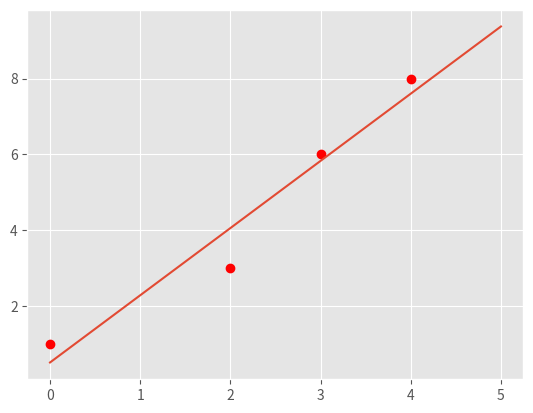
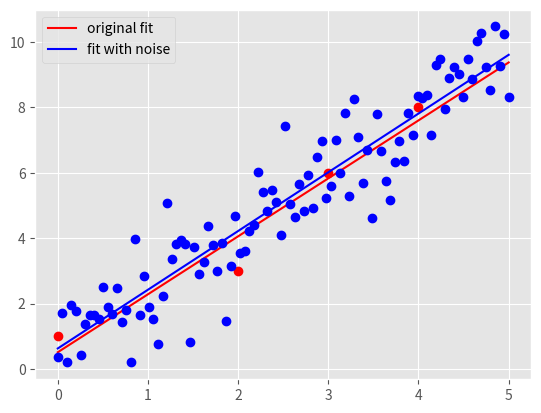

Write the Python code that produced these figures, in order.
"""
Start file for hw1pr2 of Big Data Summer 2017

Before attemping the problem, please familiarize with pandas and numpy
libraries. Tutorials can be found online:
http://pandas.pydata.org/pandas-docs/stable/tutorials.html
https://docs.scipy.org/doc/numpy-dev/user/quickstart.html

This file only has one part: the main driver.

First, fill in the solution you obtained from part (a) in part (c) of the
main driver to generate plot for part (c).

Please COMMENT OUT part(d) in main driver before you finish that step.
Otherwise, you won't be able to run the program because of errors.

Note:
1. You must finish the first two parts (math part) of this problem before
   attempting the coding part.

2. Please read the instructions and hints carefully, and use the name of the
variables we provided, otherwise, the function may not work.

3. Placeholder values are given for the variables needed, they need to be
   replaced with your own code

3. Remember to comment out the TODO comment after you finish each part.
"""


import pandas as pd
import numpy as np
import matplotlib.pyplot as plt
import time


###########################################
#	    	Main Driver Function       	  #
###########################################


if __name__ == '__main__':

	# =============part c: Plot data and the optimal linear fit=================
	# NOTE: to finish this part, you need to finish the part(a) of this part
	# 		first

	# load the four data points of tihs problem
	X = np.array([0, 2, 3, 4])
	y = np.array([1, 3, 6, 8])

	# plot four data points on the plot
	plt.style.use('ggplot')
	plt.plot(X, y, 'ro')


	# TODO: replace the m_opt and b_opt with the solution you obtained from
	# 		part (a), note that y = mx + b
	"*** YOUR CODE HERE ***"
	m_opt = 62.0/35
	b_opt = 18.0/35
	"*** END YOUR CODE HERE ***"


	# TODO: generate 100 points along the line of optimal linear fit.

	# HINT:
	#	1) Use np.linspace to get the x-coordinate of 100 points
	#	2) Calculate the y-coordinate of those 100 points with the m_opt and
	#	   b_opt, remember y = mx+b.
	#	3) Use a.reshape(-1,1), where a is a np.array, to reshape the array
	#	   to appropraite shape for generating plot

	X_space = []
	y_space = []
	"*** YOUR CODE HERE ***"
	X_space = np.linspace(0, 5, 100).reshape(-1,1)
	y_space = (m_opt*X_space + b_opt).reshape(-1,1)
	"*** END YOUR CODE HERE ***"

	# plot the optimal learn fit you obtained and save it to your current
	# folder
	plt.plot(X_space, y_space)
	plt.savefig('hw1pr2c.png', format='png')
	plt.close()

	# =============part d: Optimal linear fit with random data points=================

	# variables to start with
	mu, sigma, sampleSize = 0, 1, 100

	# TODO: Generate white Gaussian noise
	# HINT: Use np.random.normal to generate noise

	noise = []
	"*** YOUR CODE HERE ***"
	noise = np.random.normal(mu, sigma, sampleSize).reshape(-1,1)
	"*** END YOUR CODE HERE ***"

	# TODO: generate y-coordinate of the 100 points with noise

	# HINT:
	#	1) Use X_space created in the part (c) above as the x-coordinates
	#	2) In this case, y = mx + b + noise

	y_space_rand = np.zeros(len(X_space))
	"*** YOUR CODE HERE ***"
	y_space_rand = m_opt*X_space + b_opt + noise
	"*** END YOUR CODE HERE ***"


	# TODO: calculate the new parameters for optimal linear fit using the
	#		100 new points generated above

	# HINT:
	#	1) Use np.ones_like to create a column of 1
	#	2) Use np.hstack to stack column of ones on X_space to create
	#	   X_space_stacked
	#	3) Use np.linalg.solve to solve W_opt following the normal equation:
	#	   X.T * X * W_opt = X.T * y


	X_space_stacked = X_space	# need to be replaced following hint 1 and 2
	W_opt = None
	"*** YOUR CODE HERE ***"
	X_space_stacked = np.hstack((np.ones_like(X_space), X_space))
	W_opt = np.linalg.solve(X_space_stacked.T @ X_space_stacked, 
	X_space_stacked.T @ y_space_rand)
	"*** END YOUR CODE HERE ***"

	# get the new m, and new b from W_opt obtained above
	b_rand_opt, m_rand_opt = W_opt.item(0), W_opt.item(1)
	print(b_rand_opt)
	print(m_rand_opt)

	# TODO: Generate the y-coordinate of 100 points with the new parameters
	#		obtained

	# HINT:
	#	1) Use X_space for x-coordinates (same)
	#	2) y = mx + b
	#	3) Make sure the array is in appropraite shape using a.reshape(-1,1)

	y_pred_rand = []
	"*** YOUR CODE HERE ***"
	y_pred_rand = (m_rand_opt * X_space + b_rand_opt).reshape(-1, 1)

	"*** END YOUR CODE HERE ***"

	# generate plot
	# plot original data points and line
	plt.plot(X, y, 'ro')
	orig_plot, = plt.plot(X_space, y_space, 'r')

	# plot the generated 100 points with white gaussian noise and the new line
	plt.plot(X_space, y_space_rand, 'bo')
	rand_plot, = plt.plot(X_space, y_pred_rand, 'b')

	# set up legend and save the plot to the current folder
	plt.legend((orig_plot, rand_plot), \
		('original fit', 'fit with noise'), loc = 'best')
	plt.savefig('hw1pr2d.png', format='png')
	plt.close()
